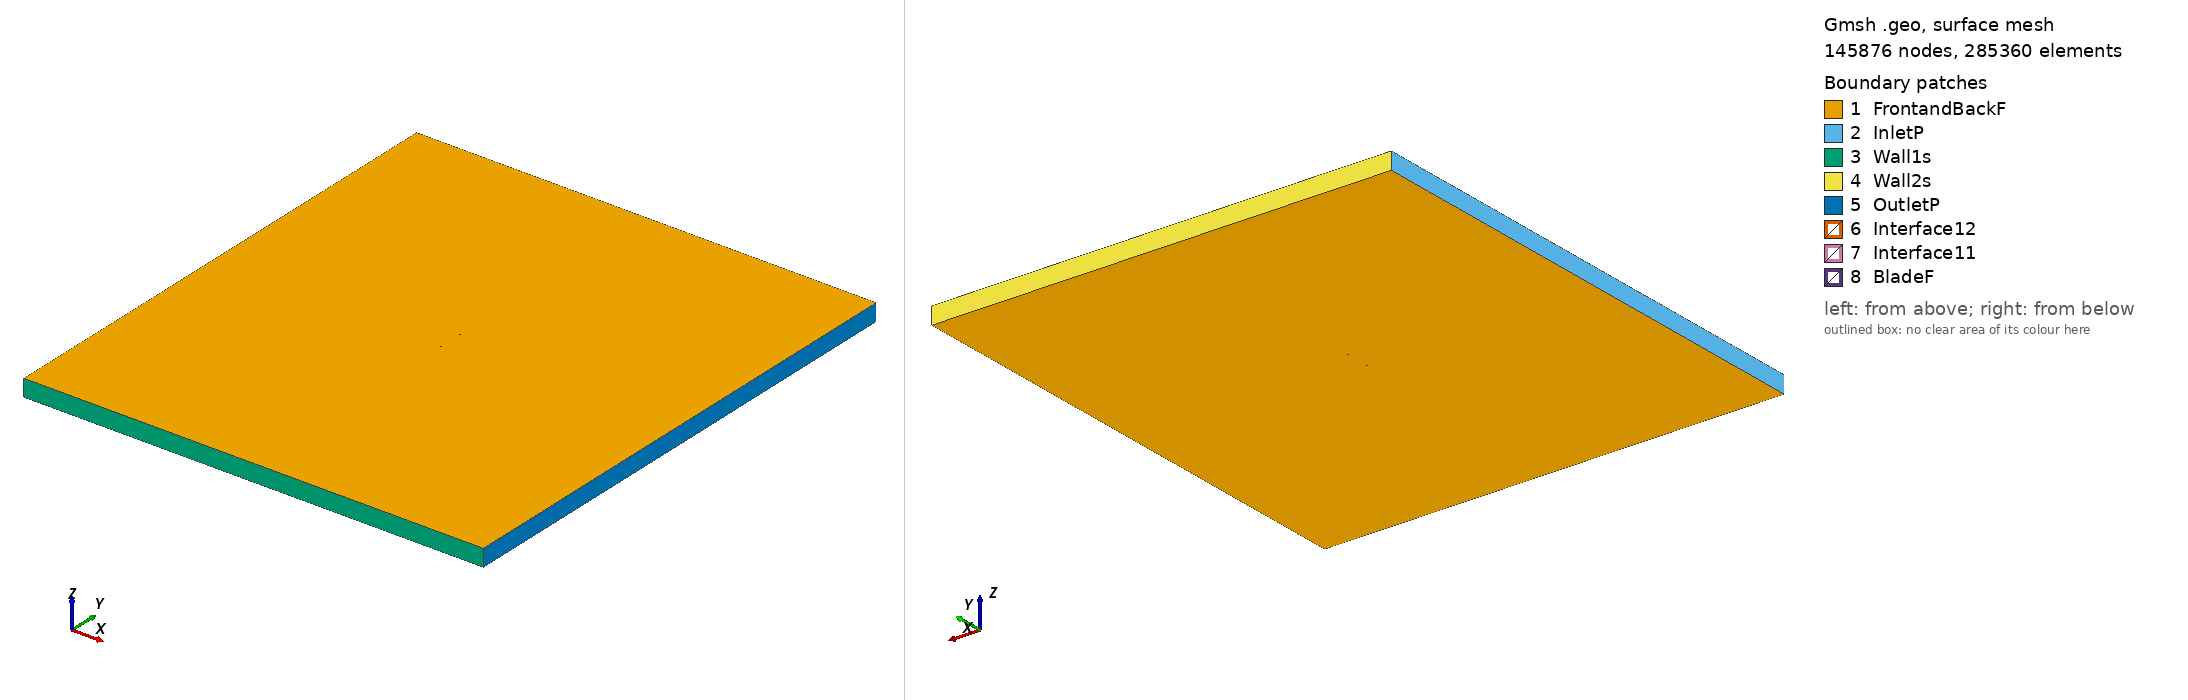

Gmsh geometry script, surface-meshed: 145876 nodes, 285360 surface elements. Boundary patches (legend numbers): 1 FrontandBackF, 2 InletP, 3 Wall1s, 4 Wall2s, 5 OutletP, 6 Interface12, 7 Interface11, 8 BladeF. Left view from above one corner, right view from below the opposite corner. Legend entries are the model's physical surfaces. The drawing asked Gmsh for element sizes between 1% and 20% of the model's largest extent; the script's own settings can give other sizes.

=== usa98_tsr_0.51544_aoa_4.7532.geo (drawn) ===
SetFactory("OpenCASCADE");

Point(1) = {0.074854, 0.723810, 0, 1.0};
Point(2) = {0.060353, 0.730434, 0, 1.0};
Point(3) = {0.045703, 0.735265, 0, 1.0};
Point(4) = {0.031028, 0.739796, 0, 1.0};
Point(5) = {0.016316, 0.743879, 0, 1.0};
Point(6) = {0.001529, 0.747066, 0, 1.0};
Point(7) = {-0.013345, 0.749205, 0, 1.0};
Point(8) = {-0.028331, 0.750000, 0, 1.0};
Point(9) = {-0.043453, 0.749150, 0, 1.0};
Point(10) = {-0.058762, 0.746058, 0, 1.0};
Point(11) = {-0.066547, 0.742942, 0, 1.0};
Point(12) = {-0.070495, 0.740712, 0, 1.0};
Point(13) = {-0.074742, 0.734894, 0, 1.0};
Point(14) = {-0.071428, 0.729501, 0, 1.0};
Point(15) = {-0.067734, 0.728667, 0, 1.0};
Point(16) = {-0.060241, 0.728270, 0, 1.0};
Point(17) = {-0.045212, 0.727998, 0, 1.0};
Point(18) = {-0.030108, 0.728624, 0, 1.0};
Point(19) = {-0.014986, 0.729474, 0, 1.0};
Point(20) = {0.000112, 0.730024, 0, 1.0};
Point(21) = {0.015147, 0.729828, 0, 1.0};
Point(22) = {0.030133, 0.729033, 0, 1.0};
Point(23) = {0.045057, 0.727491, 0, 1.0};
Point(24) = {0.059906, 0.725053, 0, 1.0};
Point(25) = {0.074742, 0.722464, 0, 1.0};
Point(26) = {-0.074854, -0.723810, 0, 1.0};
Point(27) = {-0.060353, -0.730434, 0, 1.0};
Point(28) = {-0.045703, -0.735265, 0, 1.0};
Point(29) = {-0.031028, -0.739796, 0, 1.0};
Point(30) = {-0.016316, -0.743879, 0, 1.0};
Point(31) = {-0.001529, -0.747066, 0, 1.0};
Point(32) = {0.013345, -0.749205, 0, 1.0};
Point(33) = {0.028331, -0.750000, 0, 1.0};
Point(34) = {0.043453, -0.749150, 0, 1.0};
Point(35) = {0.058762, -0.746058, 0, 1.0};
Point(36) = {0.066547, -0.742942, 0, 1.0};
Point(37) = {0.070495, -0.740712, 0, 1.0};
Point(38) = {0.074742, -0.734894, 0, 1.0};
Point(39) = {0.071428, -0.729501, 0, 1.0};
Point(40) = {0.067734, -0.728667, 0, 1.0};
Point(41) = {0.060241, -0.728270, 0, 1.0};
Point(42) = {0.045212, -0.727998, 0, 1.0};
Point(43) = {0.030108, -0.728624, 0, 1.0};
Point(44) = {0.014986, -0.729474, 0, 1.0};
Point(45) = {-0.000112, -0.730024, 0, 1.0};
Point(46) = {-0.015147, -0.729828, 0, 1.0};
Point(47) = {-0.030133, -0.729033, 0, 1.0};
Point(48) = {-0.045057, -0.727491, 0, 1.0};
Point(49) = {-0.059906, -0.725053, 0, 1.0};
Point(50) = {-0.074742, -0.722464, 0, 1.0};

// Lines: first blade (splines 1-4)
Spline(1) = {1:8};
Spline(2) = {8:17};
Spline(3) = {17:25};
Spline(4) = {25,1};

// Lines: second blade (splines 5-8)
Spline(5) = {26:33};
Spline(6) = {33:42};
Spline(7) = {42:50};
Spline(8) = {50,26};

// Outer domain (points 20001-4 and lines)
Point(51) = {-13.50000000, -15.00000000, 0, 1.0};
Point(52) = {-13.50000000, 15.00000000, 0, 1.0};
Point(53) = {13.50000000, 15.00000000, 0, 1.0};
Point(54) = {13.50000000, -15.00000000, 0, 1.0};
Line(11) = {51, 52};
Line(12) = {52, 53};
Line(13) = {53, 54};
Line(14) = {51, 54};

// Interface (between moving and stationary domain) (circles)
Circle(9) = {0, 0, 0, 0.80000000, 0, 2*Pi};
Circle(10) = {0, 0, 0, 0.80000000, 0, 2*Pi};

// Loops collect Lines/Splines/etc (blade1, blade2, domain, first circle)
Line Loop(1) = {1:4};
Line Loop(2) = {5:8};
Line Loop(3) = {11,12,13,-14};
Line Loop(4) = {9};

// BooleanDifference cuts out the circle/interface from the domain
Plane Surface(1) = {3};
Plane Surface(2) = {4};
BooleanDifference{ Surface{1}; Delete;}{ Surface{2}; Delete;}

// This one cuts out the blades from the inner circle/interface
Line Loop(6) = {10};
Plane Surface(5) = {6};
Plane Surface(6) = {1};
Plane Surface(7) = {2};
BooleanDifference{ Surface{5}; Delete;}{ Surface{6,7}; Delete;}

// extrude to 3rd dimension
Extrude {0, 0, 1} {Surface{1}; Surface{5}; Layers{1}; Recombine;}

// Physical Surfaces are the named boundaries (patches)
Physical Surface("Interface11") = {12};
Physical Surface("Interface12") = {10};

// sides of domain
Physical Surface("InletP") = {6};
Physical Surface("OutletP") = {9};

// top and bottom of domain
Physical Surface("Wall1s") = {7};
Physical Surface("Wall2s") = {8};

// Check FrontandBackF by ensuring there is nothing in the 3rd dimension
Physical Surface("FrontandBackF") = {1,11,5,21};
Physical Surface("BladeF") = {13:20};
Physical Volume("Turbine") = {2};
Physical Volume("Farfield") = {1};

// settings for airfoil boundary layer
Field[1] = BoundaryLayer;
Field[1].EdgesList = {1:8};
Field[1].hwall_n = 1e-3;
Field[1].thickness = 1.5e-2;
Field[1].ratio = 1.05;
Field[1].Quads = 1;
BoundaryLayer Field = 1;

// control points for mesh (blade and interface)
// floor((arc length / 1.5mm)/ 6) -> Transfinite Line
Transfinite Line {1,2,3,5,6,7} = 34 Using Progression 1;
Transfinite Line {4,8} = 1 Using Progression 1;
Transfinite Line {9, 15} = 800 Using Progression 1;

// For more information on gmsh syntax, visit http://gmsh.info/doc/texinfo/gmsh.html
